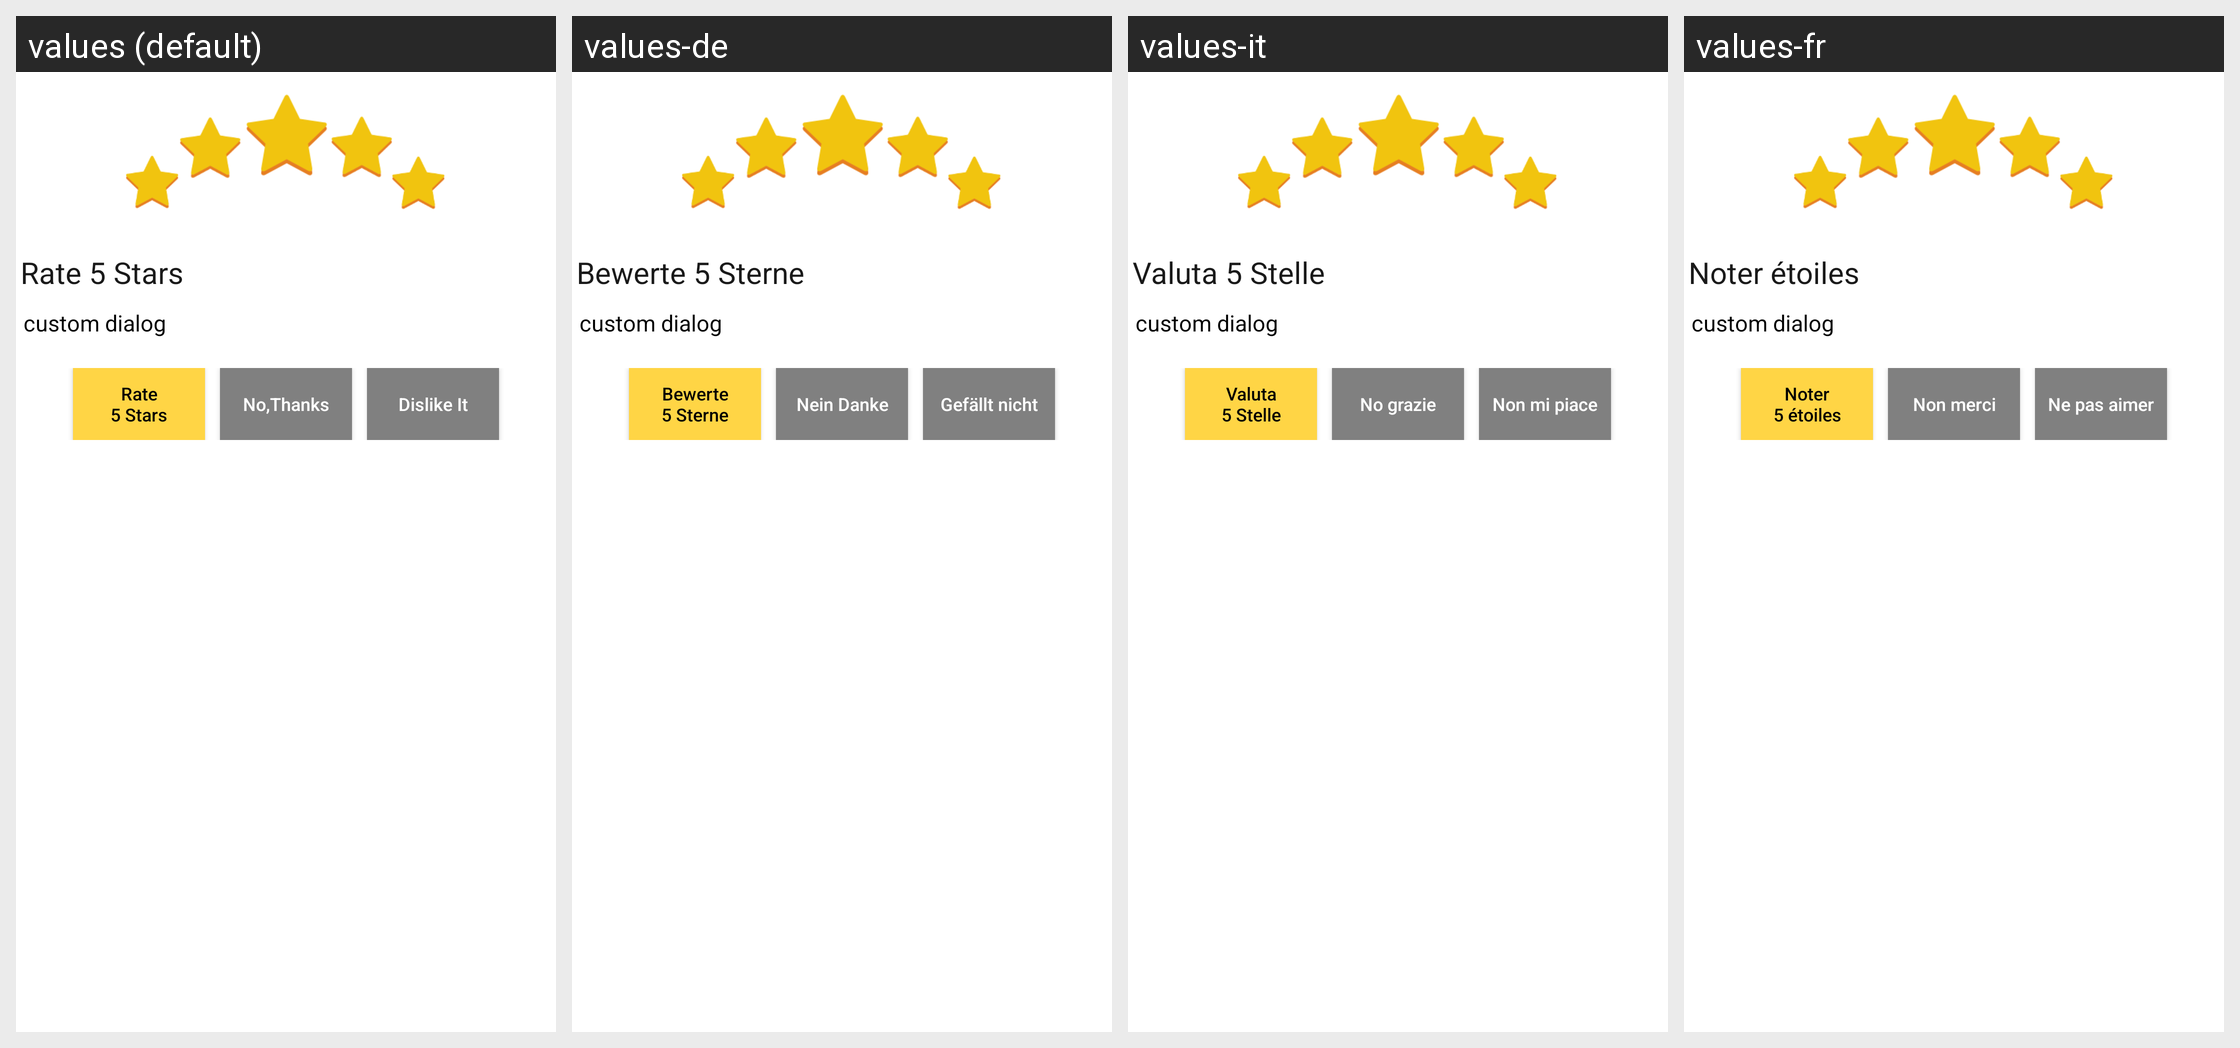

The Android screen above is rendered under several locales of the same app. Produce the string resources it draws, with the default and per-locale values.
Android screen res/layout/dialog_layout.xml rendered under 4 locales, left to right: values (default), values-de, values-it, values-fr. Device: Nexus 5 (rendered at 1080×1920; each locale shown at half size, 540×960, under a caption strip naming it); theme AppLightTheme.
Other locales in the repository, not shown: values-af, values-am, values-ar, values-az, values-be, values-bg, values-bn, values-bs, values-ca, values-cs, values-da, values-el, values-en-rGB, values-es, values-es-rUS, values-et, values-eu, values-fa, values-fi, values-fr-rCA, values-gl, values-gu, values-hi, values-hi-rIN, values-hr, values-hu, values-hy, values-in, values-is, values-iw, values-ja, values-ka, values-kk, values-km, values-kn, values-ko, values-ky, values-lo, values-lt, values-lv, values-mk, values-ml, values-mn, values-mr, values-ms, values-my, values-nb, values-ne, values-nl, values-pa, values-pl, values-pt, values-pt-rPT, values-ro, values-ru, values-si, values-sk, values-sl, values-sq, values-sr, values-sv, values-sw, values-ta, values-te, values-th, values-tl, values-tr, values-uk, values-ur, values-uz, values-vi, values-zh, values-zh-rCN, values-zh-rHK, values-zh-rTW, values-zu.
Strings drawn on this screen, with the default value and each locale's value (text and hints the layout hard-codes, and strings that could not be matched under every locale, appear in the picture but are not listed):

txtView
  values: Rate 5 Stars
  values-de: Bewerte 5 Sterne
  values-it: Valuta 5 Stelle
  values-fr: Noter étoiles

btnRateMe
  values: Rate
      5 Stars
  values-de: Bewerte
      5 Sterne
  values-it: Valuta
      5 Stelle
  values-fr: Noter
      5 étoiles

btnNo
  values: No,Thanks
  values-de: Nein Danke
  values-it: No grazie
  values-fr: Non merci

btnDislike
  values: Dislike It
  values-de: Gefällt nicht
  values-it: Non mi piace
  values-fr: Ne pas aimer
